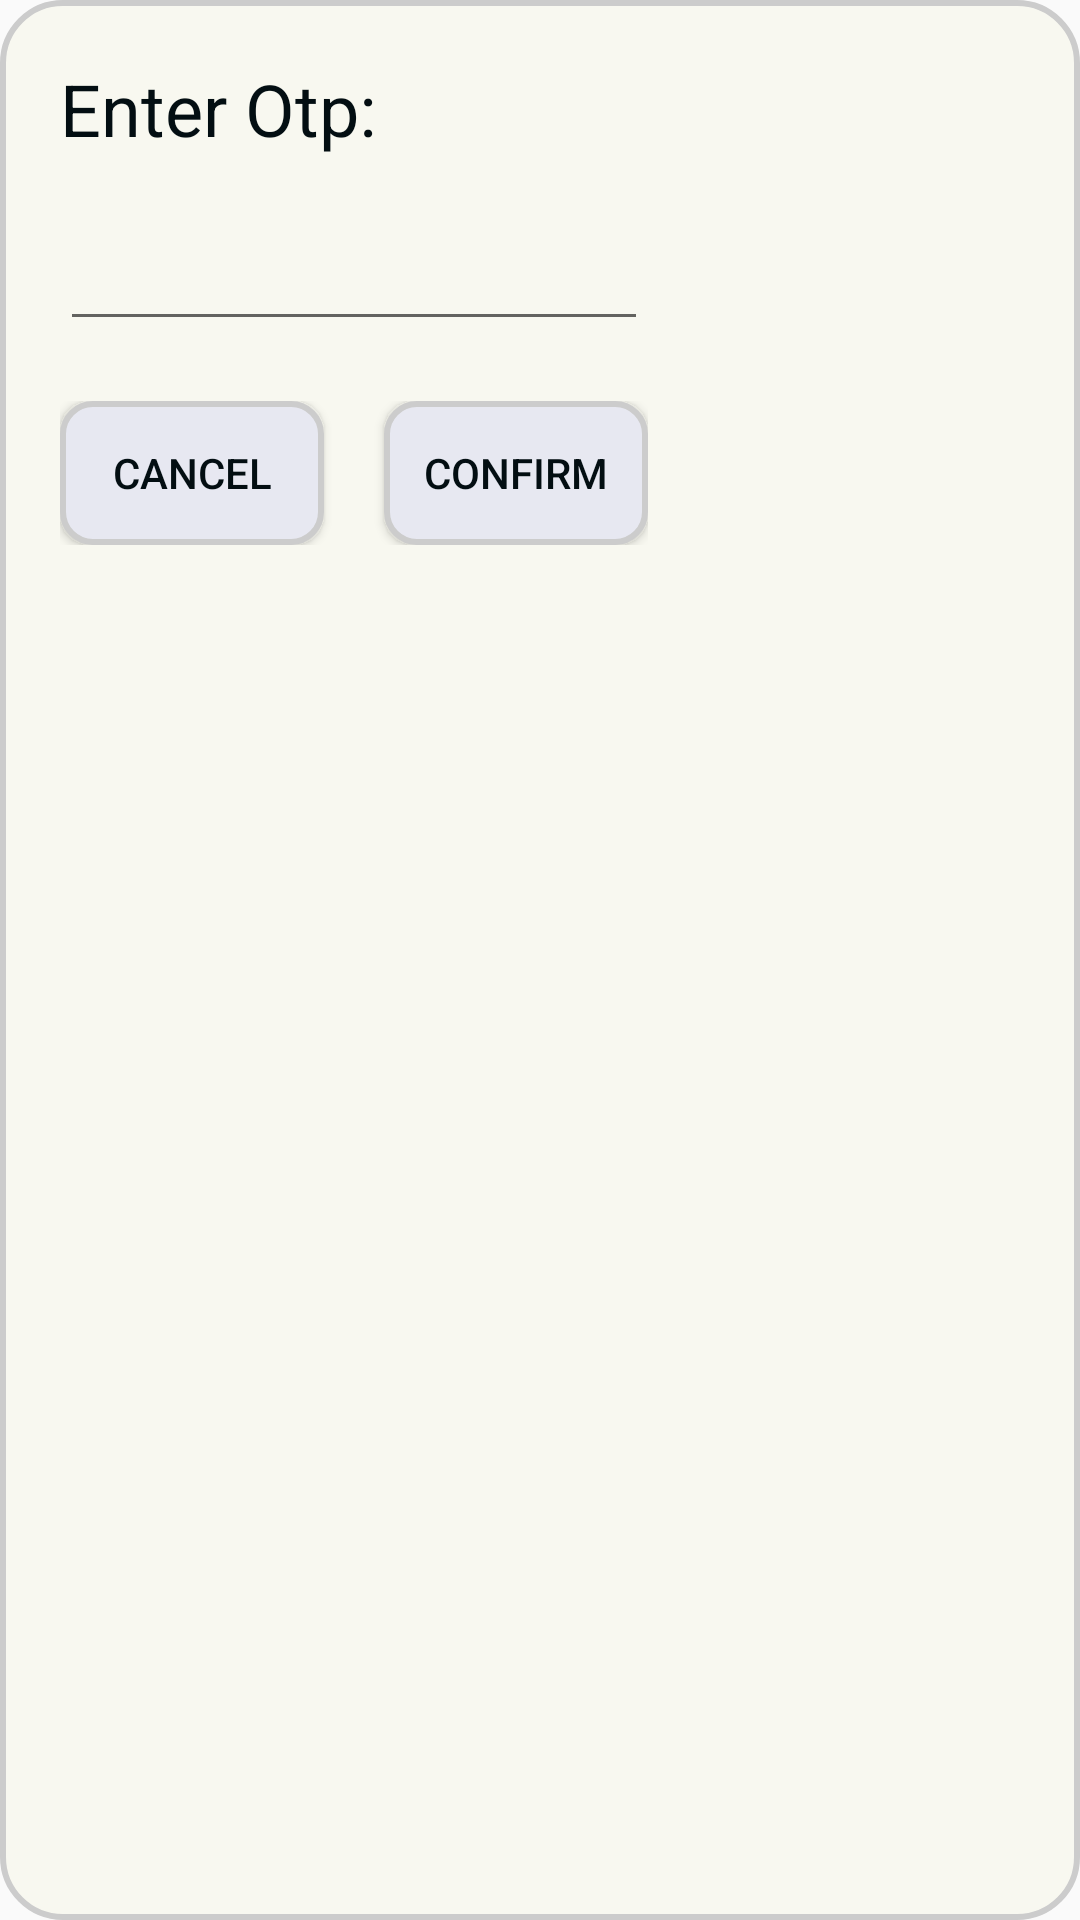

This screen was rendered from an Android layout file. Write that file and the resources it references.
<!-- AndroidManifest.xml: application theme AppTheme -->
<!-- res/layout/otp_sign_up.xml -->
<?xml version="1.0" encoding="utf-8"?>
<LinearLayout xmlns:android="http://schemas.android.com/apk/res/android"
    xmlns:tools="http://schemas.android.com/tools"
    android:layout_width="wrap_content"
    android:layout_height="wrap_content"
    android:orientation="vertical"
    android:background="@drawable/dialog_boxes"
    xmlns:app="http://schemas.android.com/apk/res-auto">

    <TextView
        android:layout_marginTop="20dp"
        android:id="@+id/etLabel"
        android:layout_width="wrap_content"
        android:layout_height="wrap_content"
        android:textSize="24dp"
        android:textColor="#030e12"
        android:layout_marginLeft="20dp"
        android:text="Enter Otp:"/>

    <EditText
        android:id="@+id/etOtp"
        android:layout_width="196dp"
        android:layout_height="wrap_content"
        android:layout_marginLeft="20dp"
        android:layout_marginTop="20dp"
        android:layout_marginRight="20dp"
        android:ems="10"
        android:textSize="18dp"
        android:textColor="#030e12"
        android:inputType="number" />
    <LinearLayout
        android:layout_width="wrap_content"
        android:layout_height="wrap_content"
        android:orientation="horizontal"
        android:layout_marginTop="20dp"
        android:layout_marginLeft="20dp"
        android:layout_marginBottom="10dp"
        >
        <Button
            android:id="@+id/btnCancel"
            android:layout_width="wrap_content"
            android:layout_height="wrap_content"
            android:textColor="#030e12"
            android:background="@drawable/buttons_rounded"
            android:text="Cancel"/>

        <Button
            android:id="@+id/btnConfirm"
            android:layout_width="wrap_content"
            android:layout_height="wrap_content"
            android:layout_marginLeft="20dp"
            android:textColor="#030e12"
            android:background="@drawable/buttons_rounded"
            android:text="Confirm" />
    </LinearLayout>

</LinearLayout>
<!-- resources referenced by this layout -->
<resources>
  <!-- drawable buttons_rounded (drawable) -->
  <?xml version="1.0" encoding="utf-8"?>
  <shape
      xmlns:android="http://schemas.android.com/apk/res/android"
      android:shape="rectangle">
  
      <corners android:radius="10dp" />
  
      
      <stroke android:width="2dp" android:color="#ccc" />
  
      
      <solid android:color="#e7e8f1" />
  
  </shape>
  <!-- drawable dialog_boxes (drawable) -->
  <?xml version="1.0" encoding="utf-8"?>
  <shape
      xmlns:android="http://schemas.android.com/apk/res/android"
      android:shape="rectangle">
  
  
      <corners android:radius="1dp"
          android:bottomRightRadius="20dp" android:bottomLeftRadius="20dp"
          android:topLeftRadius="20dp" android:topRightRadius="20dp"/>
  
      
      <stroke android:width="2dp" android:color="#ccc" />
  
      
      <solid android:color="#F8F8F0" />
  
  </shape>
  <style name="AppTheme" parent="Theme.AppCompat.Light.DarkActionBar">
          
          <item name="colorPrimary">@color/colorPrimary</item>
          <item name="colorPrimaryDark">@color/colorPrimaryDark</item>
          <item name="colorAccent">@color/colorAccent</item>
      </style>
  <color name="colorPrimary">#008577</color>
  <color name="colorPrimaryDark">#00574B</color>
  <color name="colorAccent">#D81B60</color>
</resources>
